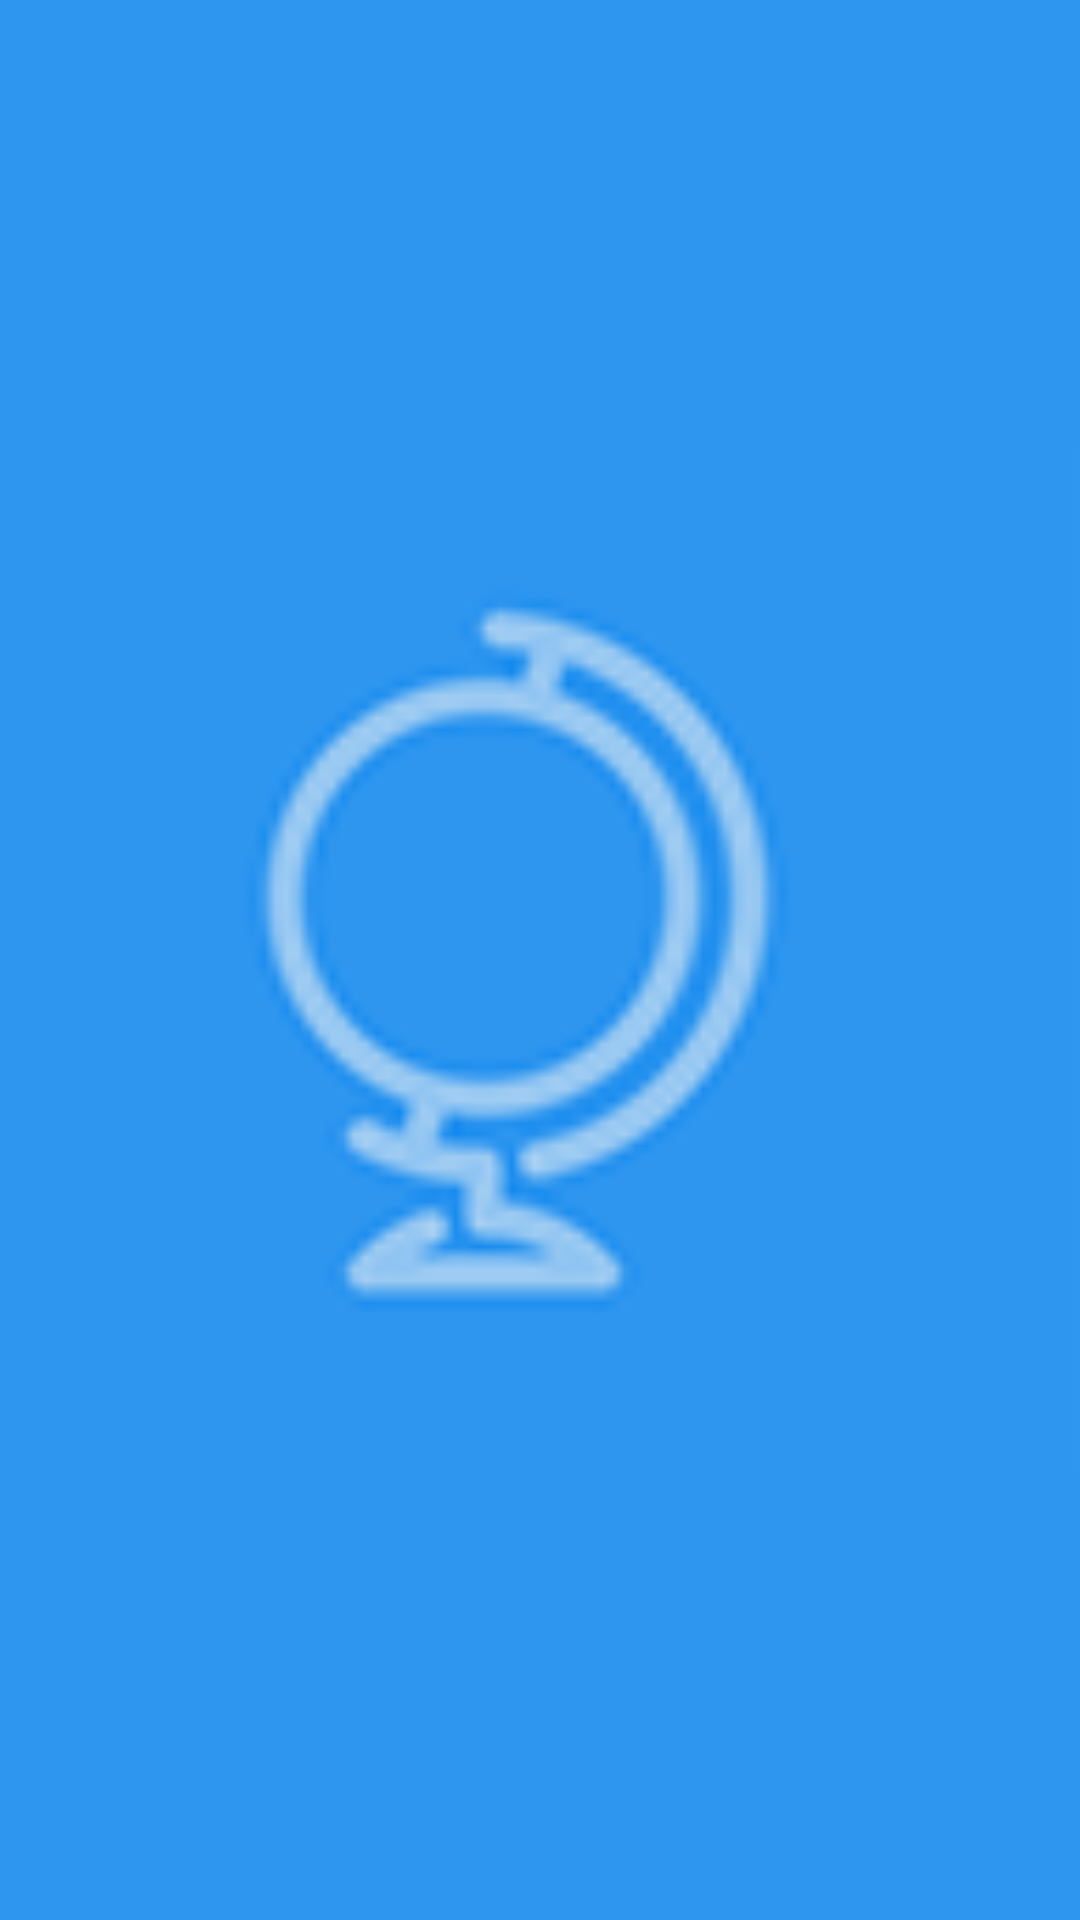

The Android layout XML behind this screen, and the referenced resources:
<!-- AndroidManifest.xml: application theme AppTheme -->
<!-- res/layout/article_grid_item_layout.xml -->
<?xml version="1.0" encoding="utf-8"?>
<RelativeLayout xmlns:android="http://schemas.android.com/apk/res/android"
    android:orientation="vertical" android:layout_width="160dp"
    android:layout_margin="@dimen/field_padding_normal"
    android:background="@color/colorAccent"
    android:layout_height="160dp">

    <ImageView

        android:src="@drawable/ic_arts"
        android:layout_width="match_parent"
        android:layout_height="match_parent"
        android:layout_alignParentTop="true"

        android:layout_alignParentStart="true"
        android:id="@+id/imgCategoryImage" />

    <TextView
        android:layout_width="wrap_content"
        android:layout_height="wrap_content"
        android:layout_alignParentBottom="true"

        android:layout_centerHorizontal="true"
        android:layout_marginBottom="5dp"
        android:id="@+id/txtCategoryTitle"
        style="@style/ArticleItemTitleTextStyle"
        android:textColor="#90FFFFFF"/>
</RelativeLayout>
<!-- resources referenced by this layout -->
<resources>
  <color name="colorAccent">#2E96EF</color>
  <dimen name="field_padding_normal">8dp</dimen>
  <!-- drawable ic_arts: png bitmap (drawable-xhdpi, 6669 bytes) -->
  <style name="ArticleItemTitleTextStyle" parent="@android:style/Widget.TextView">
          <item name="android:textSize">@dimen/txtsize_normal</item>
          <item name="android:textColor">@color/colorArticleTitle</item>
      </style>
  <style name="AppTheme" parent="Theme.AppCompat.Light.DarkActionBar">
          
          <item name="colorPrimary">@color/colorPrimary</item>
          <item name="colorPrimaryDark">@color/colorPrimaryDark</item>
          <item name="colorAccent">@color/colorAccent</item>
      </style>
  <dimen name="txtsize_normal">16sp</dimen>
  <color name="colorArticleTitle">#63727E</color>
  <color name="colorPrimary">#EAF0F5</color>
  <color name="colorPrimaryDark">#5C7596</color>
</resources>
